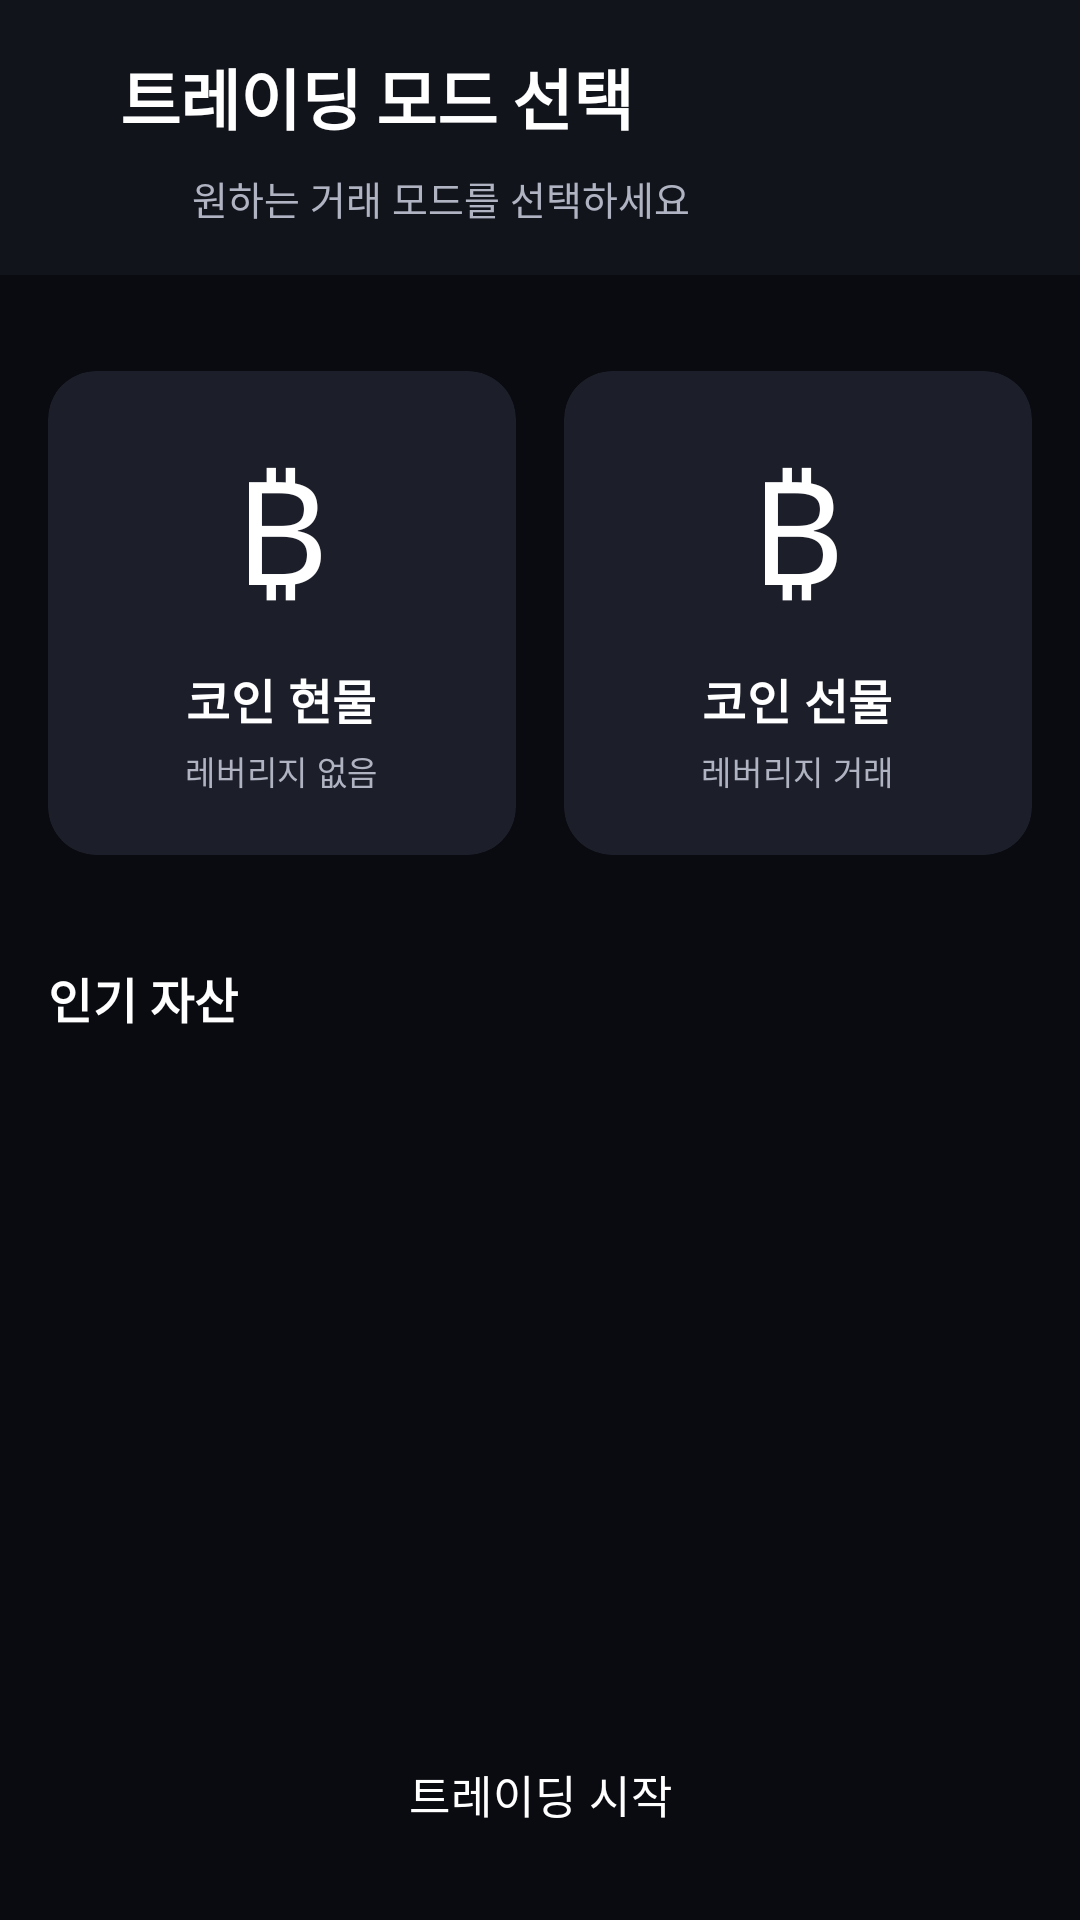

Produce the Android XML layout that renders to this screen, including the resource entries it uses.
<!-- AndroidManifest.xml: activity theme Theme.RSquare.TDS -->
<!-- res/layout/activity_asset_selection.xml -->
<?xml version="1.0" encoding="utf-8"?>
<androidx.constraintlayout.widget.ConstraintLayout
    xmlns:android="http://schemas.android.com/apk/res/android"
    xmlns:app="http://schemas.android.com/apk/res-auto"
    android:layout_width="match_parent"
    android:layout_height="match_parent"
    android:background="@color/tds_bg_black"
    android:fitsSystemWindows="true">

    
    <LinearLayout
        android:id="@+id/header"
        android:layout_width="match_parent"
        android:layout_height="wrap_content"
        android:orientation="vertical"
        android:background="@color/tds_bg_dark"
        android:padding="@dimen/tds_spacing_4"
        app:layout_constraintTop_toTopOf="parent"
        app:layout_constraintStart_toStartOf="parent">

        <LinearLayout
            android:layout_width="match_parent"
            android:layout_height="wrap_content"
            android:orientation="horizontal"
            android:gravity="center_vertical"
            android:layout_marginBottom="@dimen/tds_spacing_2">

            <ImageButton
                android:id="@+id/btn_back"
                android:layout_width="wrap_content"
                android:layout_height="wrap_content"
                android:src="@drawable/ic_arrow_back"
                android:background="?attr/selectableItemBackgroundBorderless"
                android:padding="8dp"
                android:layout_marginEnd="@dimen/tds_spacing_2"
                app:tint="@color/tds_text_primary" />

            <TextView
                android:layout_width="wrap_content"
                android:layout_height="wrap_content"
                android:text="트레이딩 모드 선택"
                style="@style/TDS_Text_Title1"
                android:textStyle="bold" />
        </LinearLayout>

        <TextView
            android:layout_width="wrap_content"
            android:layout_height="wrap_content"
            android:text="원하는 거래 모드를 선택하세요"
            style="@style/TDS_Text_Body2"
            android:textColor="@color/tds_text_secondary"
            android:layout_marginStart="48dp" />
    </LinearLayout>

    
    <LinearLayout
        android:id="@+id/mode_selection"
        android:layout_width="match_parent"
        android:layout_height="wrap_content"
        android:orientation="horizontal"
        android:padding="@dimen/tds_spacing_4"
        android:layout_marginTop="@dimen/tds_spacing_4"
        app:layout_constraintTop_toBottomOf="@id/header"
        app:layout_constraintStart_toStartOf="parent"
        app:layout_constraintEnd_toEndOf="parent">

        
        <androidx.cardview.widget.CardView
            android:id="@+id/card_stock"
            style="@style/TDS_Card"
            android:layout_width="0dp"
            android:layout_height="wrap_content"
            android:layout_weight="1"
            android:layout_marginEnd="@dimen/tds_spacing_2"
            android:clickable="true"
            android:focusable="true">

            <LinearLayout
                android:layout_width="match_parent"
                android:layout_height="wrap_content"
                android:orientation="vertical"
                android:gravity="center"
                android:clickable="false"
                android:focusable="false">

                <TextView
                    android:layout_width="wrap_content"
                    android:layout_height="wrap_content"
                    android:text="₿"
                    android:textSize="48sp"
                    android:layout_marginBottom="@dimen/tds_spacing_3" />

                <TextView
                    android:layout_width="wrap_content"
                    android:layout_height="wrap_content"
                    android:text="코인 현물"
                    style="@style/TDS_Text_Title3"
                    android:textStyle="bold"
                    android:layout_marginBottom="@dimen/tds_spacing_1" />

                <TextView
                    android:layout_width="wrap_content"
                    android:layout_height="wrap_content"
                    android:text="레버리지 없음"
                    style="@style/TDS_Text_Caption"
                    android:textColor="@color/tds_text_secondary"
                    android:gravity="center" />
            </LinearLayout>
        </androidx.cardview.widget.CardView>

        
        <androidx.cardview.widget.CardView
            android:id="@+id/card_futures"
            style="@style/TDS_Card"
            android:layout_width="0dp"
            android:layout_height="wrap_content"
            android:layout_weight="1"
            android:layout_marginStart="@dimen/tds_spacing_2"
            android:clickable="true"
            android:focusable="true">

            <LinearLayout
                android:layout_width="match_parent"
                android:layout_height="wrap_content"
                android:orientation="vertical"
                android:gravity="center"
                android:clickable="false"
                android:focusable="false">

                <TextView
                    android:layout_width="wrap_content"
                    android:layout_height="wrap_content"
                    android:text="₿"
                    android:textSize="48sp"
                    android:layout_marginBottom="@dimen/tds_spacing_3" />

                <TextView
                    android:layout_width="wrap_content"
                    android:layout_height="wrap_content"
                    android:text="코인 선물"
                    style="@style/TDS_Text_Title3"
                    android:textStyle="bold"
                    android:layout_marginBottom="@dimen/tds_spacing_1" />

                <TextView
                    android:layout_width="wrap_content"
                    android:layout_height="wrap_content"
                    android:text="레버리지 거래"
                    style="@style/TDS_Text_Caption"
                    android:textColor="@color/tds_text_secondary"
                    android:gravity="center" />
            </LinearLayout>
        </androidx.cardview.widget.CardView>
    </LinearLayout>

    
    <TextView
        android:id="@+id/section_title"
        android:layout_width="wrap_content"
        android:layout_height="wrap_content"
        android:text="인기 자산"
        style="@style/TDS_Text_Title3"
        android:textStyle="bold"
        android:layout_marginStart="@dimen/tds_spacing_4"
        android:layout_marginTop="@dimen/tds_spacing_5"
        app:layout_constraintTop_toBottomOf="@id/mode_selection"
        app:layout_constraintStart_toStartOf="parent" />

    <androidx.recyclerview.widget.RecyclerView
        android:id="@+id/asset_recycler"
        android:layout_width="match_parent"
        android:layout_height="0dp"
        android:padding="@dimen/tds_spacing_4"
        app:layout_constraintTop_toBottomOf="@id/section_title"
        app:layout_constraintBottom_toTopOf="@id/bottom_action"
        app:layout_constraintStart_toStartOf="parent"
        app:layout_constraintEnd_toEndOf="parent" />

    
    <Button
        android:id="@+id/bottom_action"
        style="@style/TDS_Button_Primary"
        android:layout_width="match_parent"
        android:layout_height="wrap_content"
        android:text="트레이딩 시작"
        android:layout_margin="@dimen/tds_spacing_4"
        android:enabled="false"
        app:layout_constraintBottom_toBottomOf="parent"
        app:layout_constraintStart_toStartOf="parent"
        app:layout_constraintEnd_toEndOf="parent" />
</androidx.constraintlayout.widget.ConstraintLayout>
<!-- resources referenced by this layout -->
<resources>
  <color name="tds_bg_black">#0A0B10</color>
  <color name="tds_bg_dark">#12141C</color>
  <color name="tds_text_primary">#FFFFFF</color>
  <color name="tds_text_secondary">#B0B3C2</color>
  <dimen name="tds_spacing_1">4dp</dimen>
  <dimen name="tds_spacing_2">8dp</dimen>
  <dimen name="tds_spacing_3">12dp</dimen>
  <dimen name="tds_spacing_4">16dp</dimen>
  <dimen name="tds_spacing_5">20dp</dimen>
  <style name="TDS_Button_Primary" parent="TDS_Button">
          <item name="backgroundTint">@color/tds_blue_500</item>
          <item name="android:textColor">#FFFFFF</item>
          
      </style>
  <style name="TDS_Card">
          <item name="cardCornerRadius">16dp</item>
          <item name="cardElevation">0dp</item>
          <item name="cardBackgroundColor">@color/tds_card_background</item>
          <item name="strokeWidth">1dp</item>
          <item name="strokeColor">@color/tds_dark_border</item>
          <item name="contentPadding">20dp</item>
      </style>
  <style name="TDS_Text_Body2">
          <item name="android:textSize">13sp</item>
          <item name="android:textColor">@color/tds_text_tertiary_dark</item>
          <item name="android:fontFamily">sans-serif</item>
          <item name="android:lineSpacingExtra">3dp</item>
      </style>
  <style name="TDS_Text_Caption">
          <item name="android:textSize">11sp</item>
          <item name="android:textColor">@color/tds_text_tertiary_dark</item>
          <item name="android:fontFamily">sans-serif-medium</item>
          <item name="android:letterSpacing">0.02</item>
      </style>
  <style name="TDS_Text_Title1">
          <item name="android:textSize">22sp</item>
          <item name="android:textColor">@color/tds_text_primary_dark</item>
          <item name="android:fontFamily">sans-serif-medium</item>
          <item name="android:letterSpacing">-0.01</item>
      </style>
  <style name="TDS_Text_Title3">
          <item name="android:textSize">16sp</item>
          <item name="android:textColor">@color/tds_text_primary_dark</item>
          <item name="android:fontFamily">sans-serif-medium</item>
          <item name="android:letterSpacing">0.01</item>
      </style>
  <style name="TDS_Button" parent="Widget.MaterialComponents.Button">
          <item name="android:minHeight">52dp</item>
          <item name="cornerRadius">12dp</item>
          <item name="android:fontFamily">sans-serif-medium</item>
          <item name="android:textSize">15sp</item>
          <item name="elevation">0dp</item>
          <item name="android:stateListAnimator">@null</item>
          <item name="backgroundTint">@color/tds_blue_500</item>
          <item name="android:textColor">#FFFFFF</item>
          <item name="android:letterSpacing">0.02</item>
      </style>
  <color name="tds_blue_500">#448AFF</color>
  <color name="tds_card_background">#1C1E29</color>
  <color name="tds_dark_border">#2A2D3A</color>
  <color name="tds_text_tertiary_dark">#6E7282</color>
  <color name="tds_text_primary_dark">#FFFFFF</color>
  <color name="tds_blue_400">#82B1FF</color>
  <color name="tds_dark_background">#12141C</color>
  <color name="tds_success">#00E676</color>
  <color name="tds_dark_surface">#1C1E29</color>
  <color name="tds_text_secondary_dark">#B0B3C2</color>
  <color name="tds_dark_surface_elevated">#2A2D3A</color>
  <style name="TDS_ShapeAppearance_SmallComponent" parent="ShapeAppearance.MaterialComponents.SmallComponent">
          <item name="cornerSize">@dimen/tds_radius_small</item>
      </style>
  <style name="TDS_ShapeAppearance_MediumComponent" parent="ShapeAppearance.MaterialComponents.MediumComponent">
          <item name="cornerSize">@dimen/tds_radius_medium</item>
      </style>
  <style name="TDS_ShapeAppearance_LargeComponent" parent="ShapeAppearance.MaterialComponents.LargeComponent">
          <item name="cornerSize">@dimen/tds_radius_large</item>
      </style>
  <dimen name="tds_radius_small">8dp</dimen>
  <dimen name="tds_radius_medium">12dp</dimen>
  <dimen name="tds_radius_large">16dp</dimen>
</resources>
